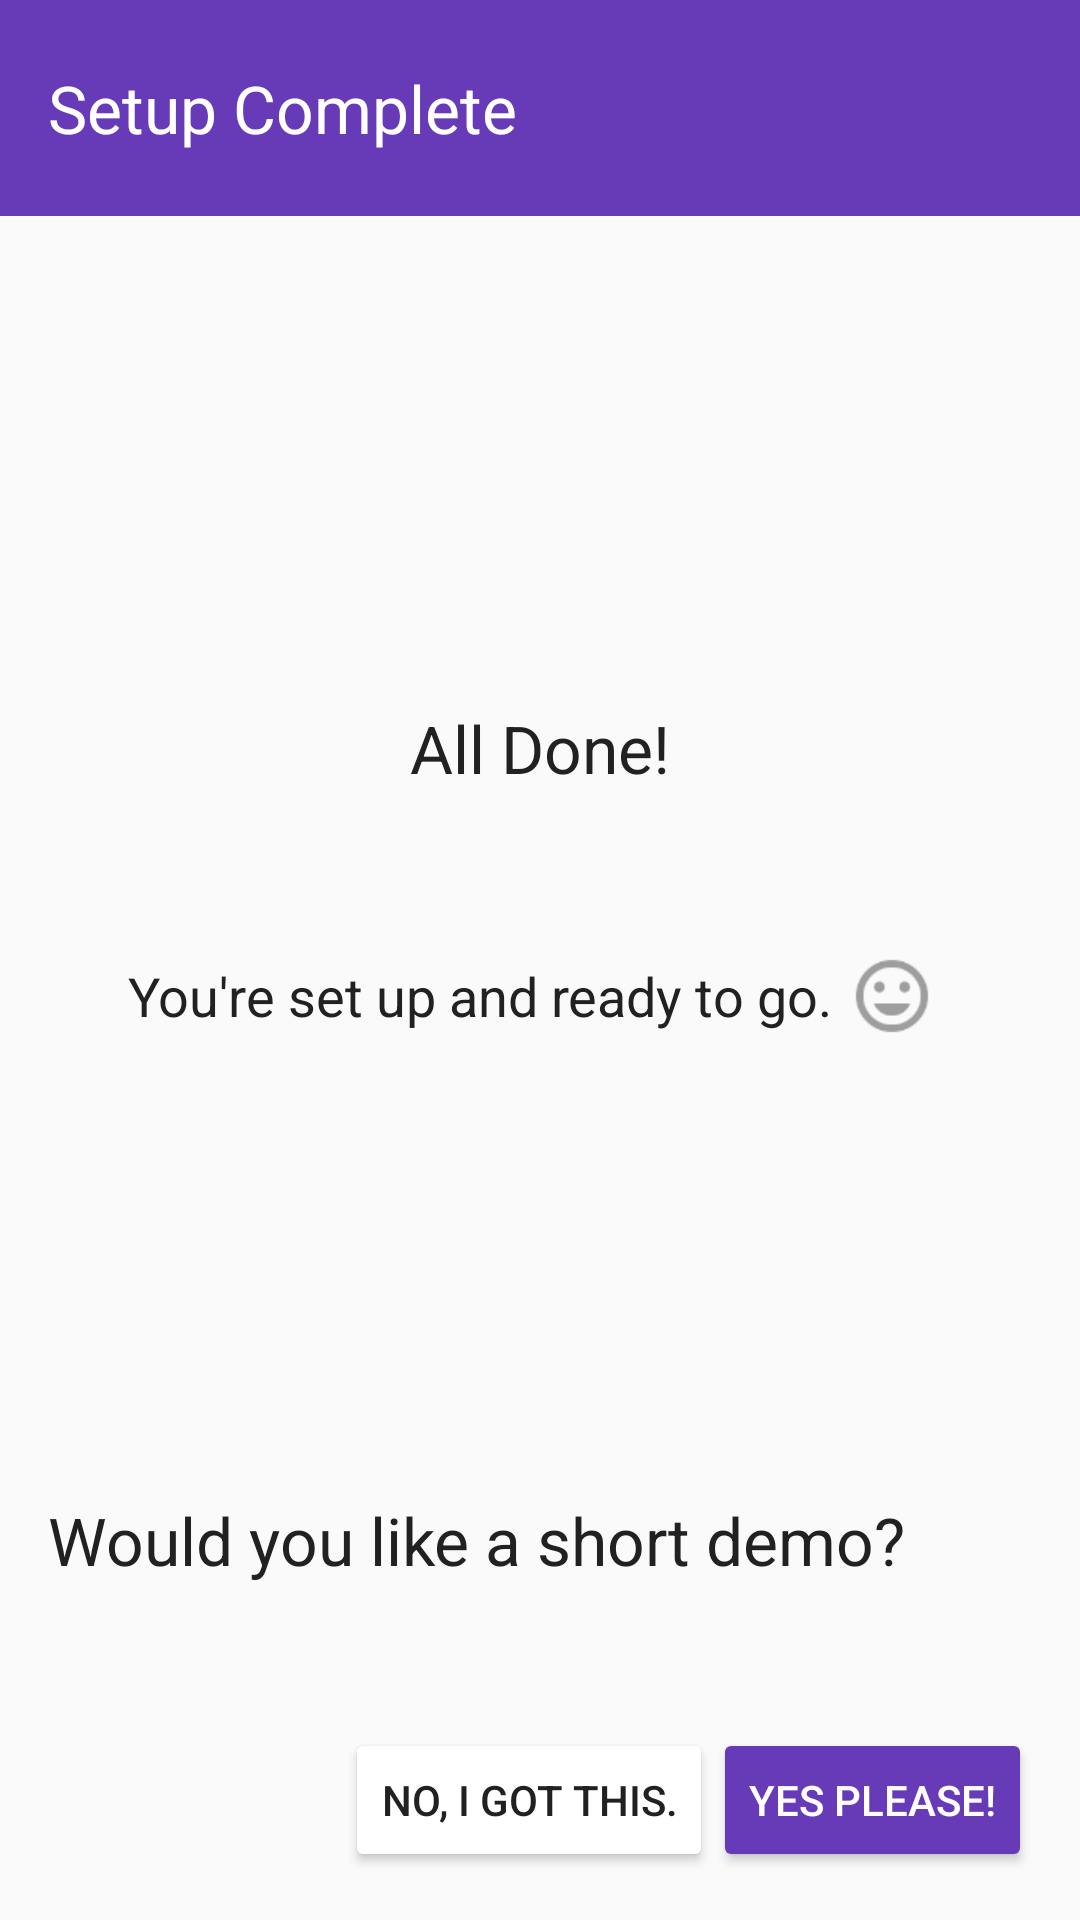

Reconstruct the res/layout file that produces this screen, plus the resources it refers to.
<!-- AndroidManifest.xml: application theme AppTheme -->
<!-- res/layout/activity_setup_complete.xml -->
<RelativeLayout xmlns:android="http://schemas.android.com/apk/res/android"
    xmlns:tools="http://schemas.android.com/tools"
    android:layout_width="match_parent"
    android:layout_height="match_parent"
    tools:context="informatics.uk.ac.ed.track.esm.activities.SetupComplete">

    <android.support.v7.widget.Toolbar
        android:id="@+id/toolbar"
        android:layout_height="@dimen/title_height"
        android:layout_width="match_parent"
        android:minHeight="?attr/actionBarSize"
        android:background="?attr/colorPrimary">

        <TextView
            android:layout_width="wrap_content"
            android:layout_height="wrap_content"
            android:textAppearance="?android:attr/textAppearanceLarge"
            android:text="@string/title_activity_setup_complete"
            android:id="@+id/textView"
            android:layout_alignParentTop="true"
            android:layout_alignParentLeft="true"
            android:layout_alignParentStart="true"
            android:textColor="@color/text_icons" />

    </android.support.v7.widget.Toolbar>

    <RelativeLayout
        android:layout_width="match_parent"
        android:layout_height="match_parent"
        style="@style/BodyLayout"
        android:layout_alignParentLeft="true"
        android:layout_alignParentStart="true"
        android:layout_below="@+id/toolbar">

        <ScrollView
            android:layout_width="match_parent"
            android:layout_height="match_parent"
            android:id="@+id/scrollView5"
            android:layout_alignRight="@+id/btnNext"
            android:layout_alignEnd="@+id/btnNext"
            android:layout_alignParentLeft="true"
            android:layout_alignParentStart="true"
            android:fillViewport="true">

            <RelativeLayout
                android:layout_width="match_parent"
                android:layout_height="match_parent">

                <LinearLayout
                    android:orientation="vertical"
                    android:layout_width="match_parent"
                    android:gravity="center_vertical|center_horizontal"
                    android:layout_alignParentLeft="true"
                    android:layout_alignParentStart="true"
                    android:layout_height="wrap_content"
                    android:layout_above="@+id/linearLayout2"
                    android:layout_alignParentTop="true">

                    <TextView
                        android:layout_width="wrap_content"
                        android:layout_height="wrap_content"
                        android:textAppearance="?android:attr/textAppearanceLarge"
                        android:text="@string/setupCompleteTitleMessage"
                        android:id="@+id/textView4"
                        android:layout_marginBottom="@dimen/vertical_space" />

                    <LinearLayout
                        android:orientation="horizontal"
                        android:layout_width="wrap_content"
                        android:layout_height="wrap_content"
                        android:gravity="center">

                        <TextView
                            android:layout_width="wrap_content"
                            android:layout_height="wrap_content"
                            android:textAppearance="?android:attr/textAppearanceMedium"
                            android:text="@string/setupCompleteMessage"
                            android:id="@+id/textView6" />

                        <ImageView
                            android:layout_width="wrap_content"
                            android:layout_height="wrap_content"
                            android:id="@+id/imageView"
                            android:layout_gravity="center_vertical"
                            android:src="@drawable/ic_ic_mood_grey_24dp"
                            android:contentDescription="@string/smiley" />

                    </LinearLayout>

                </LinearLayout>

                <LinearLayout
                    android:orientation="vertical"
                    android:layout_width="match_parent"
                    android:layout_height="wrap_content"
                    android:layout_alignParentBottom="true"
                    android:layout_alignParentLeft="true"
                    android:layout_alignParentStart="true"
                    android:id="@+id/linearLayout2">

                    <TextView
                        android:layout_width="wrap_content"
                        android:layout_height="wrap_content"
                        android:textAppearance="?android:attr/textAppearanceLarge"
                        android:text="@string/demoSuggestion"
                        android:id="@+id/textView5"
                        android:layout_marginBottom="@dimen/vertical_space" />

                    <LinearLayout
                        android:orientation="horizontal"
                        android:layout_width="match_parent"
                        android:layout_height="match_parent"
                        android:gravity="right">

                        <Button
                            android:layout_width="wrap_content"
                            android:layout_height="wrap_content"
                            android:text="@string/demoNo"
                            android:id="@+id/btnDemoNo"
                            android:theme="@style/RaisedButtonTransparent" />

                        <Button
                            android:layout_width="wrap_content"
                            android:layout_height="wrap_content"
                            android:text="@string/demoYes"
                            android:id="@+id/btnDemoYes"
                            android:theme="@style/RaisedButtonColoured"
                            android:layout_gravity="right|bottom" />
                    </LinearLayout>

                </LinearLayout>


            </RelativeLayout>

        </ScrollView>

    </RelativeLayout>

</RelativeLayout>
<!-- resources referenced by this layout -->
<resources>
  <color name="text_icons">#ffffff</color>
  <dimen name="title_height">72dp</dimen>
  <dimen name="vertical_space">48dp</dimen>
  <!-- drawable ic_ic_mood_grey_24dp: png bitmap (drawable-hdpi, 2047 bytes) -->
  <string name="demoNo">No, I got this.</string>
  <string name="demoSuggestion">Would you like a short demo?</string>
  <string name="demoYes">Yes please!</string>
  <string name="setupCompleteMessage">You\'re set up and ready to go.</string>
  <string name="setupCompleteTitleMessage">All Done!</string>
  <string name="smiley">:)</string>
  <string name="title_activity_setup_complete">Setup Complete</string>
  <style name="BodyLayout">
          <item name="android:paddingLeft">@dimen/activity_horizontal_margin</item>
          <item name="android:paddingRight">@dimen/activity_horizontal_margin</item>
          <item name="android:paddingTop">@dimen/activity_vertical_margin</item>
          <item name="android:paddingBottom">@dimen/activity_vertical_margin</item>
      </style>
  <style name="RaisedButtonColoured" parent="Widget.AppCompat.Button">
          <item name="colorButtonNormal">@color/primary</item>
          <item name="android:textColor">@color/text_icons</item>
          <item name="colorControlHighlight">@color/accent</item>
          <item name="colorControlActivated">@color/primary_dark</item>
      </style>
  <style name="RaisedButtonTransparent" parent="Widget.AppCompat.Button">
          <item name="colorButtonNormal">@color/background_floating_material_light</item>
      </style>
  <style name="AppTheme" parent="Theme.AppCompat.Light.DarkActionBar">
          
          <item name="colorPrimary">@color/primary</item>
          
          <item name="colorPrimaryDark">@color/primary_dark</item>
          
          <item name="colorAccent">@color/accent</item>
          
          <item name="android:textColorPrimary">@color/primary_text</item>
          
          <item name="android:textColorSecondary">@color/secondary_text</item>
          <item name="background">@color/purple_500</item>
          <item name="android:textAppearanceMedium">@style/MediumText</item>
          <item name="android:textAppearanceLarge">@style/LargeText</item>
          <item name="android:textAppearanceSmall">@style/SmallText</item>
          <item name="actionMenuTextColor">@color/primary</item>
          <item name="android:dialogTheme">@style/DialogTheme</item>
          <item name="android:spinnerItemStyle">@style/TextViewSpinnerItem</item>
          
      </style>
  <dimen name="activity_horizontal_margin">16dp</dimen>
  <dimen name="activity_vertical_margin">16dp</dimen>
  <color name="primary">@color/dark_purple_500</color>
  <color name="accent">@color/blue_A200</color>
  <color name="primary_dark">@color/dark_purple_700</color>
  <color name="primary_text">#212121</color>
  <color name="secondary_text">#727272</color>
  <color name="purple_500">#9C27B0</color>
  <style name="MediumText" parent="TextAppearance.AppCompat.Medium">
          <item name="android:textColor">@color/primary_text</item>
      </style>
  <style name="LargeText" parent="TextAppearance.AppCompat.Large">
      </style>
  <style name="SmallText" parent="TextAppearance.AppCompat.Small">
      </style>
  <style name="DialogTheme" parent="Base.Theme.AppCompat.Light.Dialog">
          <item name="colorPrimary">@color/primary</item>
          <item name="colorPrimaryDark">@color/primary_dark</item>
          <item name="colorAccent">@color/accent</item>
      </style>
  <style name="TextViewSpinnerItem" parent="@android:style/Widget.TextView.SpinnerItem">
          <item name="android:paddingLeft">0dp</item>
          <item name="android:paddingRight">8dp</item>
      </style>
  <color name="dark_purple_500">#673AB7</color>
  <color name="blue_A200">#448AFF</color>
  <color name="dark_purple_700">#512DA8</color>
</resources>
